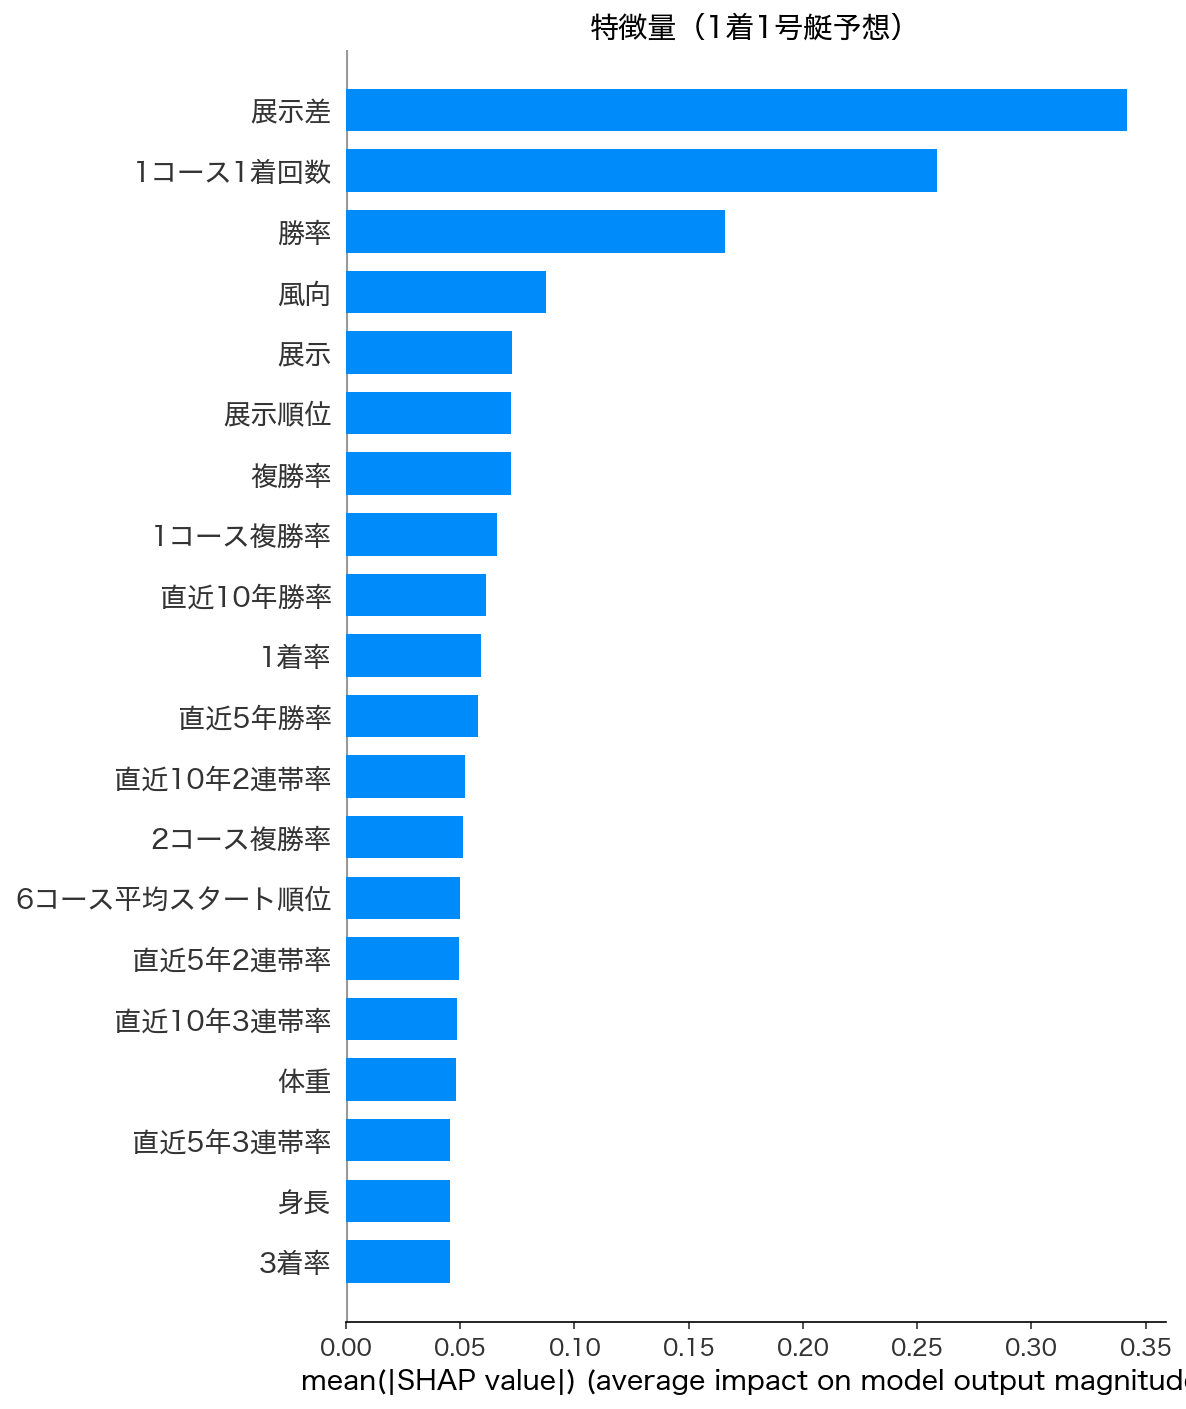

The data file committed next to this chart (first rows):
特徴量, 重要度
展示差, 0.3417
1コース1着回数, 0.2586
勝率, 0.1659
風向, 0.08745
展示, 0.07254
展示順位, 0.07234
複勝率, 0.07216
1コース複勝率, 0.06604
直近10年勝率, 0.06116
1着率, 0.05895
直近5年勝率, 0.05789
直近10年2連帯率, 0.05204
2コース複勝率, 0.05126
6コース平均スタート順位, 0.04973
直近5年2連帯率, 0.04958
直近10年3連帯率, 0.04844
体重, 0.04804
直近5年3連帯率, 0.04552
身長, 0.04544
3着率, 0.04542
風速, 0.04516
3コース複勝率, 0.04231
4コース複勝率, 0.04055
5コース複勝率, 0.03956
6コース進入回数, 0.03919
3コース平均スタートタイミング, 0.03862
6コース複勝率, 0.03586
2着率, 0.03574
2コース1着回数, 0.03521
級, 0.03356
2コース進入回数, 0.03246
1コース平均スタート順位, 0.0318
5コース進入回数, 0.0317
1コース2着回数, 0.03147
1コース進入回数, 0.03125
3コース平均スタート順位, 0.0312
4コース平均スタート順位, 0.03096
6コース3着回数, 0.03032
6コース6着回数, 0.03011
2コース平均スタート順位, 0.02948
出走回数, 0.02935
5コース平均スタート順位, 0.02858
5コース6着回数, 0.02826
6コース平均スタートタイミング, 0.02787
4コース3着回数, 0.02694
5コース5着回数, 0.02691
3コース4着回数, 0.02664
2着回数, 0.02607
4コース平均スタートタイミング, 0.02572
3コース1着回数, 0.02554
4コース進入回数, 0.02531
天気, 0.02531
4コース5着回数, 0.02516
4コース1着回数, 0.02483
6コース5着回数, 0.02463
4コース2着回数, 0.02446
6コース4着回数, 0.02404
2コース2着回数, 0.02401
3コース進入回数, 0.02384
5コース2着回数, 0.02366
... 27 more rows
